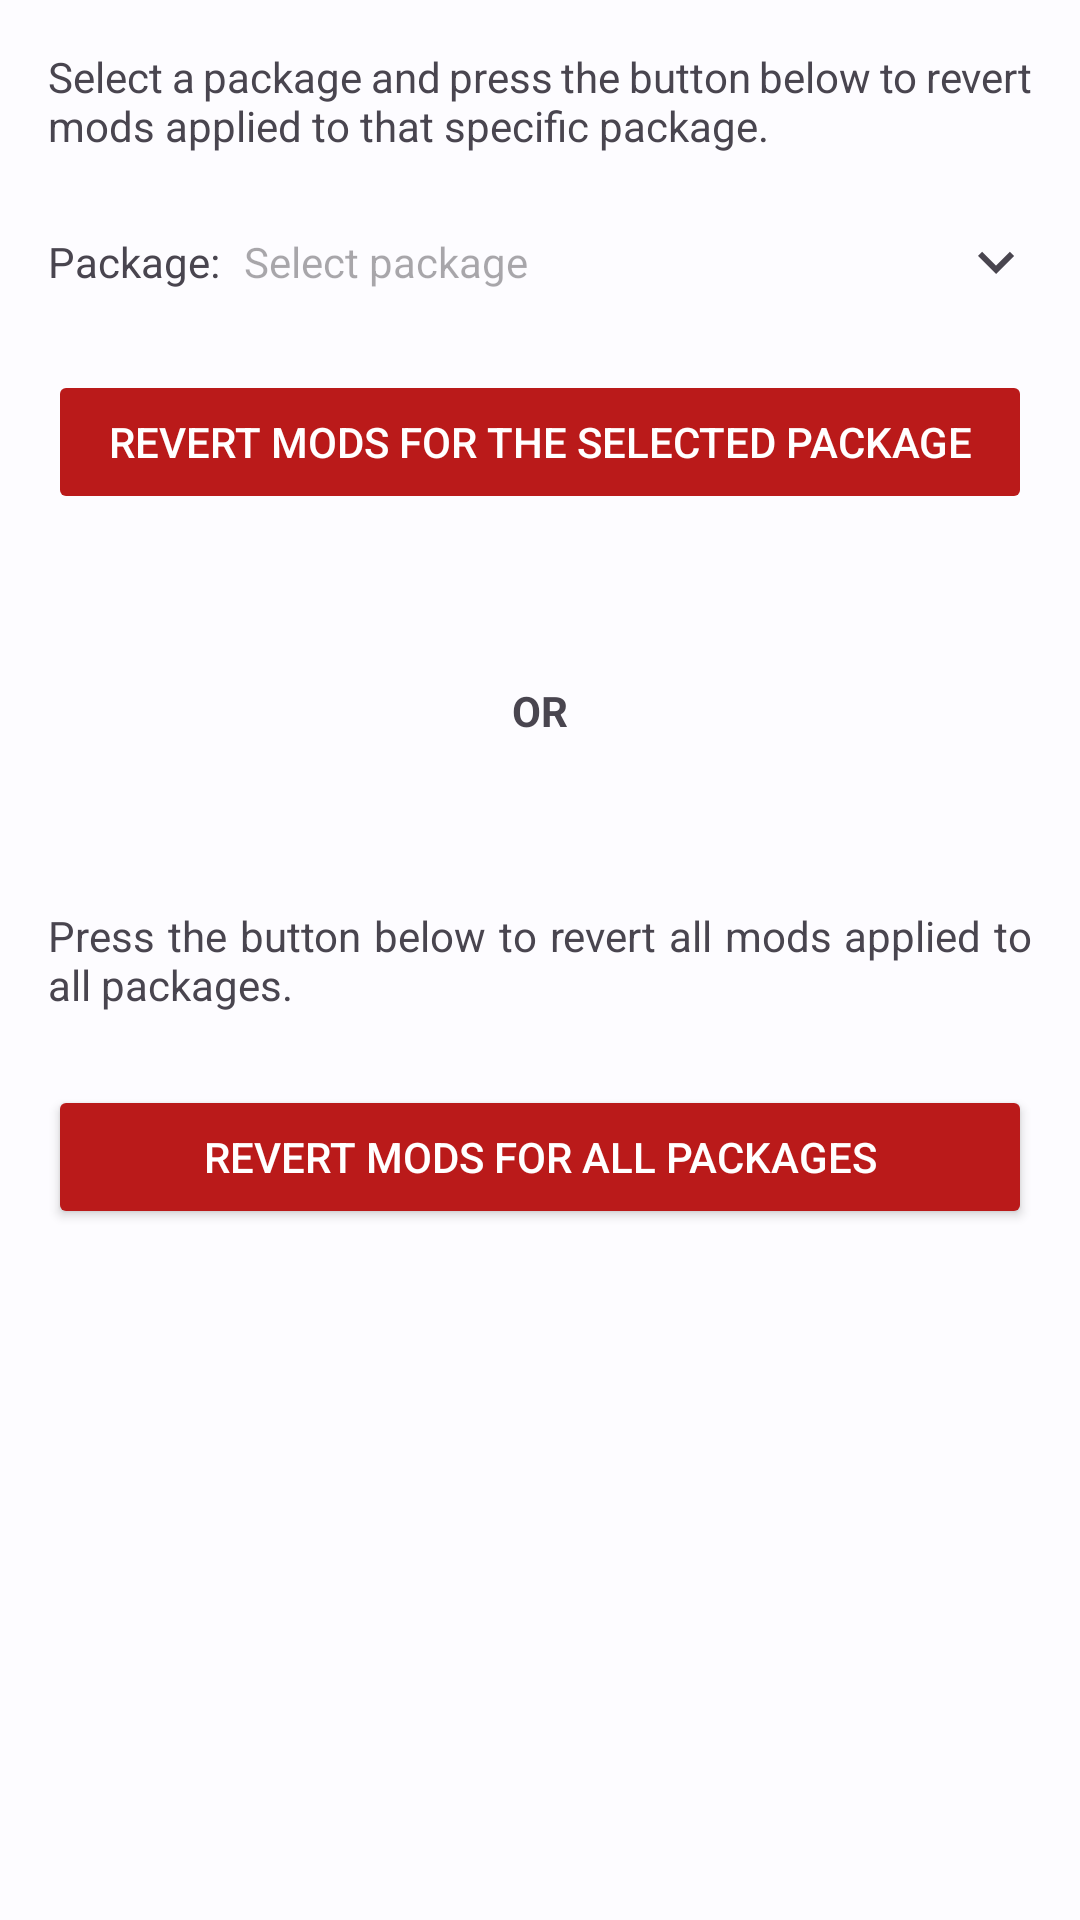

Layout XML and referenced resources for this Android screen:
<!-- AndroidManifest.xml: application theme AppTheme -->
<!-- res/layout/fragment_revert_mods.xml -->
<?xml version="1.0" encoding="utf-8"?>
<ScrollView xmlns:android="http://schemas.android.com/apk/res/android"
    xmlns:app="http://schemas.android.com/apk/res-auto"
    xmlns:tools="http://schemas.android.com/tools"
    android:layout_width="match_parent"
    android:layout_height="match_parent"
    android:padding="@dimen/margin_generic"
    tools:context=".ui.fragment.RevertModsFragment">

    <LinearLayout
        android:layout_width="match_parent"
        android:layout_height="wrap_content"
        android:orientation="vertical">

        <TextView
            android:layout_width="match_parent"
            android:layout_height="wrap_content"
            android:justificationMode="inter_word"
            android:text="@string/revert_mods_for_the_selected_package_explanation"
            android:textAlignment="viewStart"
            tools:targetApi="o" />

        <LinearLayout
            android:layout_width="match_parent"
            android:layout_height="wrap_content"
            android:layout_marginVertical="@dimen/l1_5"
            android:gravity="center_vertical">

            <TextView
                android:layout_width="wrap_content"
                android:layout_height="wrap_content"
                android:layout_marginEnd="@dimen/l_50"
                android:text="@string/package_spinner_label" />

            <TextView
                android:id="@+id/select_package"
                android:layout_width="match_parent"
                android:layout_height="wrap_content"
                android:gravity="center_vertical"
                android:hint="@string/select_package"
                app:drawableEndCompat="@drawable/ic_arrow_down_24"
                app:drawableTint="?attr/colorControlNormal"
                tools:ignore="TextContrastCheck" />

        </LinearLayout>

        <Button
            android:id="@+id/revert_mods_selected_package_button"
            android:layout_width="match_parent"
            android:layout_height="wrap_content"
            android:layout_marginBottom="@dimen/l1_5"
            android:backgroundTint="?attr/colorError"
            android:enabled="false"
            android:text="@string/revert_mods_for_the_selected_package"
            android:textColor="?attr/colorOnError"
            tools:ignore="VisualLintButtonSize" />

        <TextView
            android:layout_width="match_parent"
            android:layout_height="wrap_content"
            android:layout_marginVertical="@dimen/l2"
            android:text="@string/or"
            android:textAlignment="center"
            android:textAllCaps="true"
            android:textStyle="bold" />

        <TextView
            android:layout_width="match_parent"
            android:layout_height="wrap_content"
            android:layout_marginVertical="@dimen/l1_5"
            android:justificationMode="inter_word"
            android:text="@string/revert_mods_for_all_packages_explanation"
            android:textAlignment="viewStart"
            tools:targetApi="o" />

        <Button
            android:id="@+id/revert_all_mods_button"
            android:layout_width="match_parent"
            android:layout_height="wrap_content"
            android:backgroundTint="?attr/colorError"
            android:text="@string/revert_mods_for_all_packages"
            android:textColor="?attr/colorOnError"
            tools:ignore="VisualLintButtonSize" />
    </LinearLayout>

</ScrollView>
<!-- resources referenced by this layout -->
<resources>
  <dimen name="l1_5">24dp</dimen>
  <dimen name="l2">32dp</dimen>
  <dimen name="l_50">8dp</dimen>
  <dimen name="margin_generic">16dp</dimen>
  <!-- drawable ic_arrow_down_24 (drawable) -->
  <vector android:height="24dp" android:tint="#000000"
      android:viewportHeight="24" android:viewportWidth="24"
      android:width="24dp" xmlns:android="http://schemas.android.com/apk/res/android">
      <path android:fillColor="@android:color/white" android:pathData="M7.41,8.59L12,13.17l4.59,-4.58L18,10l-6,6 -6,-6 1.41,-1.41z"/>
  </vector>
  <string name="or">Or</string>
  <string name="package_spinner_label" translatable="false">Package:</string>
  <string name="revert_mods_for_all_packages">Revert mods for all packages</string>
  <string name="revert_mods_for_all_packages_explanation">Press the button below to revert all mods applied to all packages.</string>
  <string name="revert_mods_for_the_selected_package">Revert mods for the selected package</string>
  <string name="revert_mods_for_the_selected_package_explanation">Select a package and press the button below to revert mods applied to that specific package.</string>
  <string name="select_package">Select package</string>
  <style name="AppTheme" parent="BaseTheme" />
  <color name="md_theme_light_primary">#0060AA</color>
  <color name="md_theme_light_onPrimary">#FFFFFF</color>
  <color name="md_theme_light_primaryContainer">#D3E3FF</color>
  <color name="md_theme_light_onPrimaryContainer">#001C39</color>
  <color name="md_theme_light_secondary">#545F70</color>
  <color name="md_theme_light_onSecondary">#FFFFFF</color>
  <color name="md_theme_light_secondaryContainer">#D8E3F8</color>
  <color name="md_theme_light_onSecondaryContainer">#111C2B</color>
  <color name="md_theme_light_tertiary">#6D5677</color>
  <color name="md_theme_light_onTertiary">#FFFFFF</color>
  <color name="md_theme_light_tertiaryContainer">#F5D9FF</color>
  <color name="md_theme_light_onTertiaryContainer">#261430</color>
  <color name="md_theme_light_error">#BA1A1A</color>
  <color name="md_theme_light_errorContainer">#FFDAD6</color>
  <color name="md_theme_light_onError">#FFFFFF</color>
  <color name="md_theme_light_onErrorContainer">#410002</color>
  <color name="md_theme_light_background">#FDFCFF</color>
  <color name="md_theme_light_onBackground">#1A1C1E</color>
  <color name="md_theme_light_surface">#FDFCFF</color>
  <color name="md_theme_light_onSurface">#1A1C1E</color>
  <color name="md_theme_light_surfaceVariant">#DFE2EB</color>
  <color name="md_theme_light_onSurfaceVariant">#43474E</color>
  <color name="md_theme_light_outline">#73777F</color>
  <color name="md_theme_light_inverseOnSurface">#F1F0F4</color>
  <color name="md_theme_light_inverseSurface">#2F3033</color>
  <color name="md_theme_light_inversePrimary">#A3C9FF</color>
</resources>
